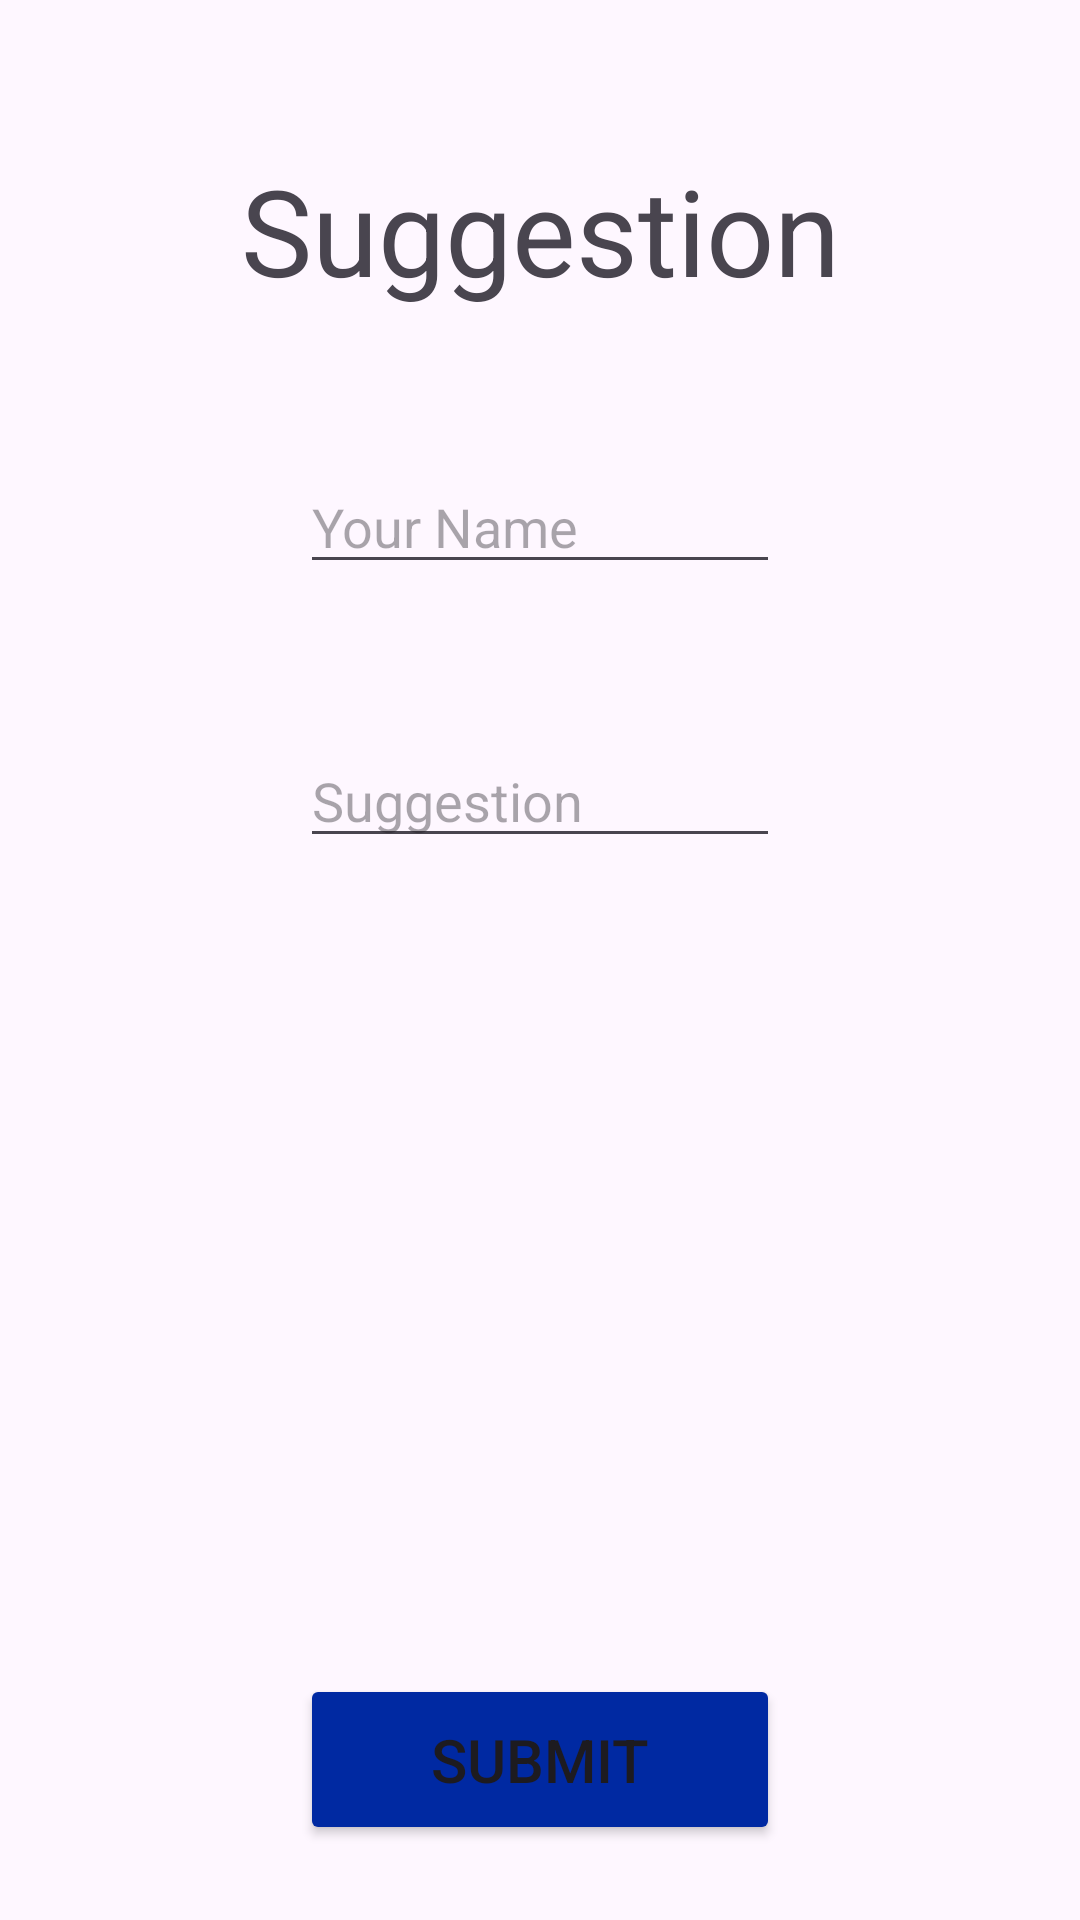

The Android layout XML behind this screen, and the referenced resources:
<!-- AndroidManifest.xml: application theme Theme.SkyScout -->
<!-- res/layout/activity_suggestions.xml -->
<?xml version="1.0" encoding="utf-8"?>
<androidx.constraintlayout.widget.ConstraintLayout xmlns:android="http://schemas.android.com/apk/res/android"
    xmlns:app="http://schemas.android.com/apk/res-auto"
    xmlns:tools="http://schemas.android.com/tools"
    android:layout_width="match_parent"
    android:layout_height="match_parent"
    tools:context=".ui.SuggestionsActivity">

    <TextView
        android:id="@+id/title"
        android:layout_width="match_parent"
        android:layout_height="wrap_content"
        android:text="@string/suggestions"
        android:textAlignment="center"
        android:textSize="40sp"
        android:layout_margin="50dp"

        app:layout_constraintTop_toTopOf="parent"
        app:layout_constraintStart_toStartOf="parent"
        app:layout_constraintEnd_toEndOf="parent"
        />

    <EditText
        android:id="@+id/name_entry"
        android:layout_width="match_parent"
        android:layout_height="wrap_content"
        android:layout_marginHorizontal="100dp"
        android:layout_marginVertical="50dp"
        android:hint="@string/suggestions_your_name"
        android:imeOptions="actionDone"
        android:inputType="text"

        app:layout_constraintEnd_toEndOf="parent"
        app:layout_constraintStart_toStartOf="parent"
        app:layout_constraintTop_toBottomOf="@id/title"/>

    <EditText
        android:id="@+id/suggestion_entry"
        android:layout_width="match_parent"
        android:layout_height="wrap_content"
        android:layout_marginHorizontal="100dp"
        android:layout_marginVertical="50dp"
        android:hint="@string/suggestions"
        android:imeOptions="actionDone"
        android:inputType="text"

        app:layout_constraintEnd_toEndOf="parent"
        app:layout_constraintStart_toStartOf="parent"
        app:layout_constraintTop_toBottomOf="@id/name_entry"/>

    <Button
        android:id="@+id/submit_button"
        android:layout_width="match_parent"
        android:layout_height="wrap_content"
        android:text="@string/suggestions_submit"
        android:textSize="20sp"
        android:layout_marginHorizontal="100dp"
        android:layout_marginVertical="25dp"
        android:padding="15dp"
        android:backgroundTint="@color/button"
        android:textColor="@color/button_text"
        app:layout_constraintBottom_toBottomOf="parent"
        app:layout_constraintStart_toStartOf="parent"
        app:layout_constraintEnd_toEndOf="parent"/>

</androidx.constraintlayout.widget.ConstraintLayout>
<!-- resources referenced by this layout -->
<resources>
  <color name="button">#0029A2</color>
  <string name="suggestions">Suggestion</string>
  <string name="suggestions_submit">Submit</string>
  <string name="suggestions_your_name">Your Name</string>
  <style name="Theme.SkyScout" parent="Base.Theme.SkyScout" />
  <style name="Base.Theme.SkyScout" parent="Theme.Material3.DayNight.NoActionBar">
          
          
      </style>
</resources>
